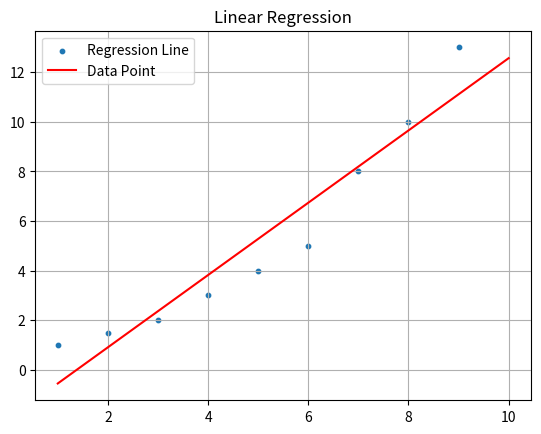

Source code (Python):
import matplotlib.pyplot as plt
import numpy as np

x = np.array([1, 2, 3, 4, 5, 6, 7, 8, 9])
y = np.array([1, 1.5, 2, 3, 4, 5, 8, 10, 13])

space=np.linspace(1,10)#line space
A = np.zeros((2, 2))
B = np.zeros(2)

#Construct Matrix for solution
n=np.size(x)
m=1
A[0,0]=np.size(x)
A[0,1]=np.sum(x)
A[1,0]=np.sum(x)
A[1,1]=np.sum(x**2)
B[0]=np.sum(y)
B[1]=np.sum(x*y)

#Solve AX=B to know a0(X[0]), a1(X[1])
X = np.inner(np.linalg.inv(A),B)
print("condition number: ",np.linalg.cond(A)) 

#construct regression line
regress = X[1] * space + X[0]

St=np.sum((y-np.mean(y))**2)
Sr=np.sum((y-X[0]-X[1]*x)**2)
Syx=np.sqrt(Sr/(n-(m+1)))
r2=(St-Sr)/St
r=np.sqrt(r2)

print('Standard Deviation:',Syx)
print('Coefficient of determination:',r2)
print('Correlation Coefficient:',r)

plt.scatter(x, y,s=10)
plt.plot(space, regress,'r')
plt.title("Linear Regression")
plt.legend(['Regression Line','Data Point'])
plt.grid()
plt.show()

